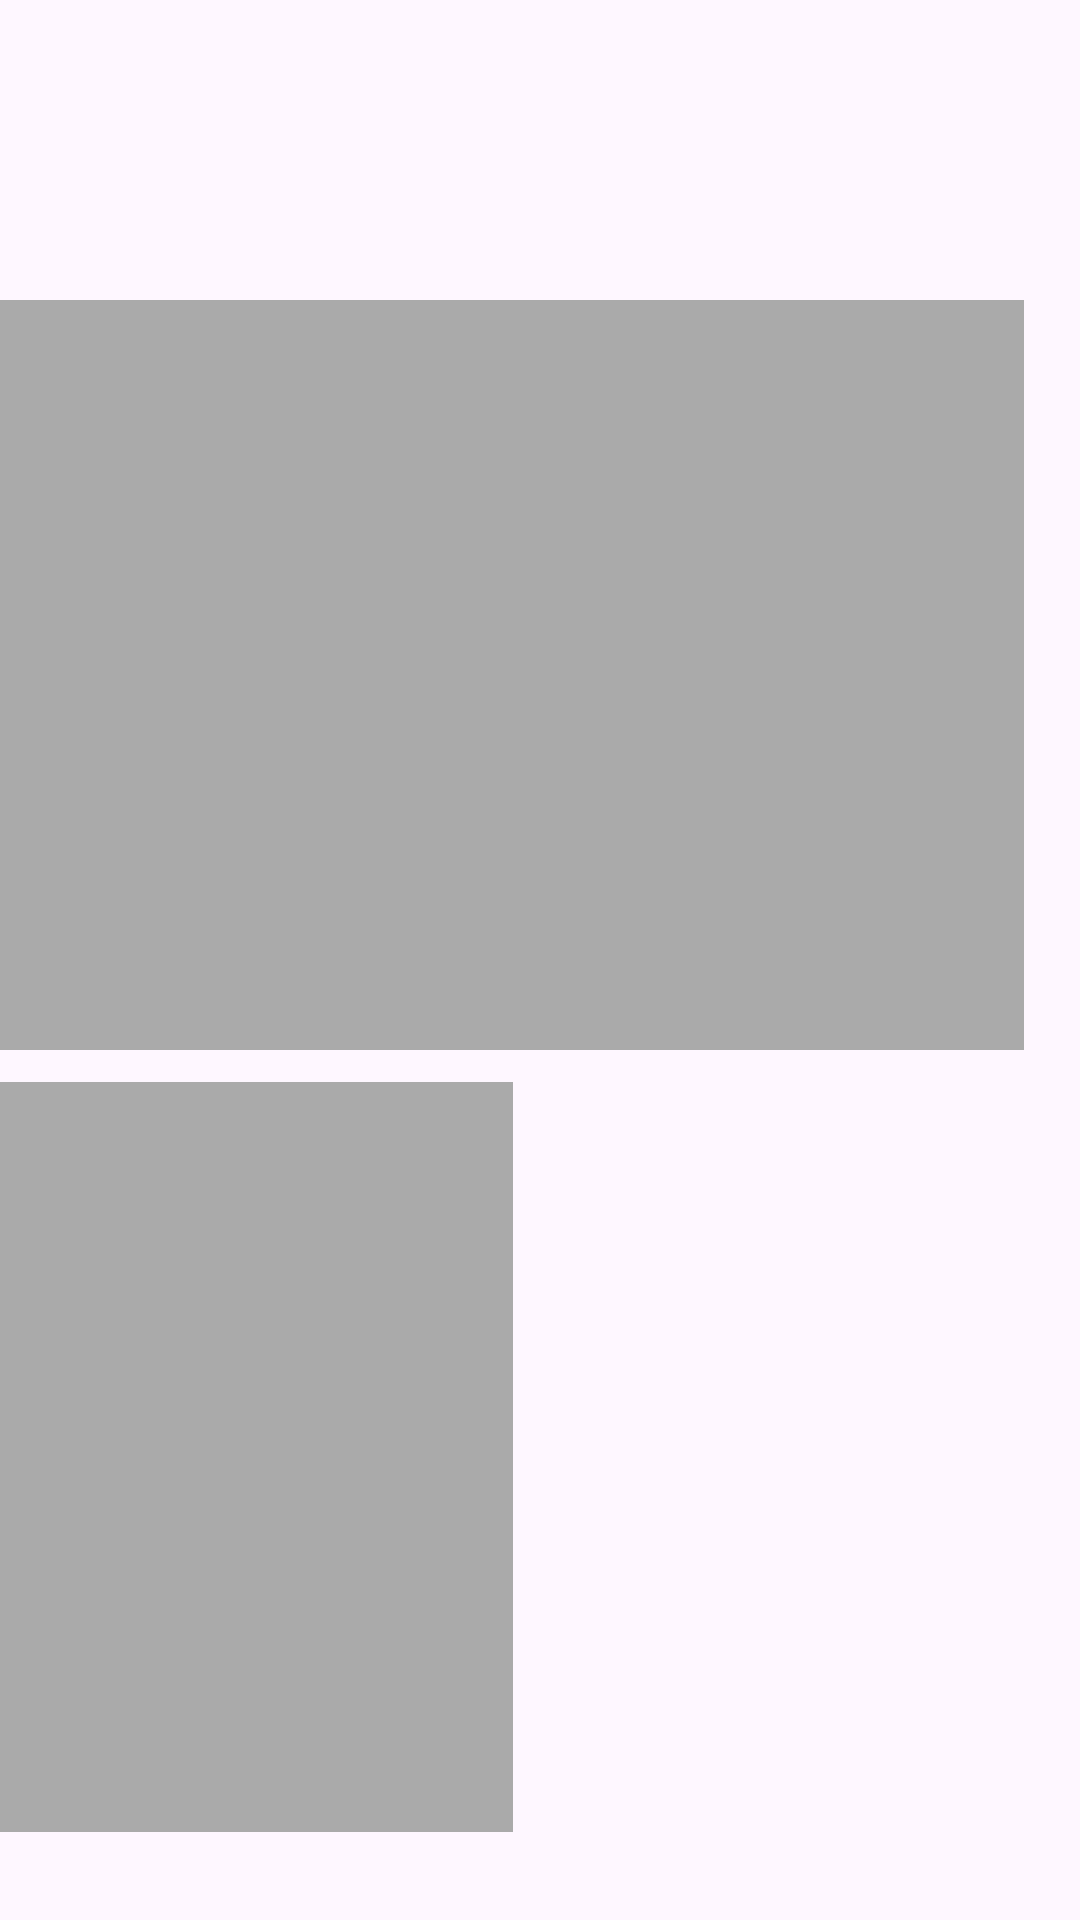

The Android layout XML behind this screen, and the referenced resources:
<!-- AndroidManifest.xml: application theme Theme.LiveStreamingApp -->
<!-- res/layout/activity_main.xml -->
<?xml version="1.0" encoding="utf-8"?>
<androidx.constraintlayout.widget.ConstraintLayout xmlns:android="http://schemas.android.com/apk/res/android"
    xmlns:app="http://schemas.android.com/apk/res-auto"
    xmlns:tools="http://schemas.android.com/tools"
    android:layout_width="match_parent"
    android:layout_height="match_parent"
    tools:context=".MainActivity">




    <FrameLayout
        android:id="@+id/remote_video_view_container"
        android:layout_width="180dp"
        android:layout_height="250dp"
        android:layout_alignParentTop="true"
        android:layout_alignParentEnd="true"
        android:layout_alignParentRight="true"
        android:layout_marginTop="100dp"
        android:background="@android:color/darker_gray"
        app:layout_constraintEnd_toStartOf="@+id/remote_video_view_container1"
        app:layout_constraintStart_toStartOf="parent"
        app:layout_constraintTop_toTopOf="parent"
        tools:ignore="MissingConstraints" />

    <FrameLayout
        android:id="@+id/remote_video_view_container1"
        android:layout_width="180dp"
        android:layout_height="250dp"
        android:layout_alignParentTop="true"
        android:layout_alignParentEnd="true"
        android:layout_alignParentRight="true"
        android:layout_marginTop="100dp"
        android:background="@android:color/darker_gray"
        app:layout_constraintEnd_toEndOf="parent"
        app:layout_constraintHorizontal_bias="0.896"
        app:layout_constraintStart_toStartOf="parent"
        app:layout_constraintTop_toTopOf="parent"
        tools:ignore="MissingConstraints" />


    <FrameLayout
        android:id="@+id/remote_video_view_container2"
        android:layout_width="180dp"
        android:layout_height="250dp"
        android:layout_alignParentTop="true"
        android:layout_alignParentEnd="true"
        android:layout_alignParentRight="true"
        android:background="@android:color/darker_gray"
        app:layout_constraintBottom_toBottomOf="parent"
        app:layout_constraintEnd_toStartOf="@+id/remote_video_view_container3"
        app:layout_constraintStart_toStartOf="parent"
        app:layout_constraintTop_toBottomOf="@+id/remote_video_view_container"
        app:layout_constraintVertical_bias="0.266"
        tools:ignore="MissingConstraints" />

    <FrameLayout
        android:id="@+id/remote_video_view_container3"
        android:layout_width="180dp"
        android:layout_height="250dp"
        android:layout_alignParentTop="true"
        android:layout_alignParentEnd="true"
        app:layout_constraintBottom_toBottomOf="parent"
        app:layout_constraintEnd_toEndOf="parent"
        app:layout_constraintHorizontal_bias="0.896"
        app:layout_constraintStart_toStartOf="parent"
        app:layout_constraintTop_toBottomOf="@+id/remote_video_view_container1"
        app:layout_constraintVertical_bias="0.266" />

</androidx.constraintlayout.widget.ConstraintLayout>
<!-- resources referenced by this layout -->
<resources>
  <style name="Theme.LiveStreamingApp" parent="Base.Theme.LiveStreamingApp" />
  <style name="Base.Theme.LiveStreamingApp" parent="Theme.Material3.DayNight.NoActionBar">
          
          
      </style>
</resources>
